Run: headless pygame with SDL's dummy video driver; simulated clock (each Clock.tick advances the game by its frame time, no real sleeping); random seed 0; keys injected as events and as key.get_pressed() state; mouse plan: one left click at the window centre at the start of phase 2, then a move to the lower-right quarter at the start of phase 3.
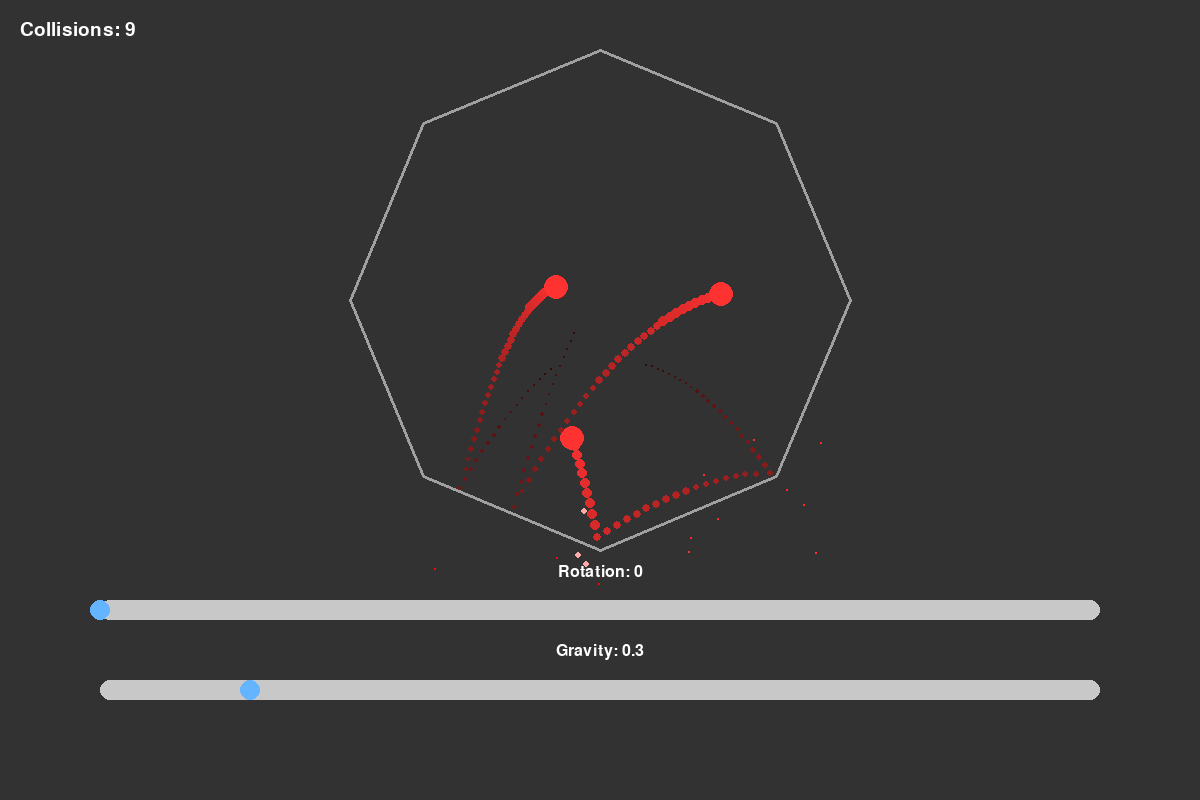
Frame 1 of 4 · flips 1–60 · no input
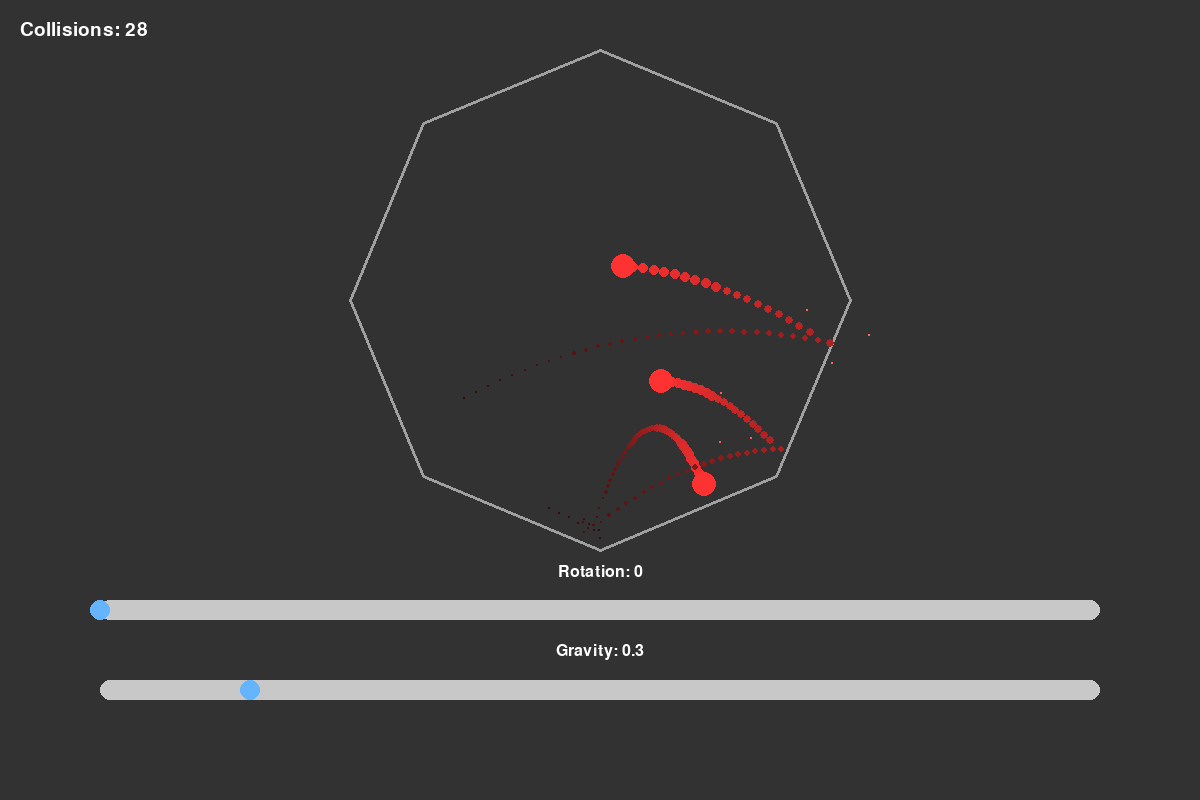
Frame 2 of 4 · flips 61–180 · clicked the window centre · tapped SPACE, RETURN · held RIGHT (→), D
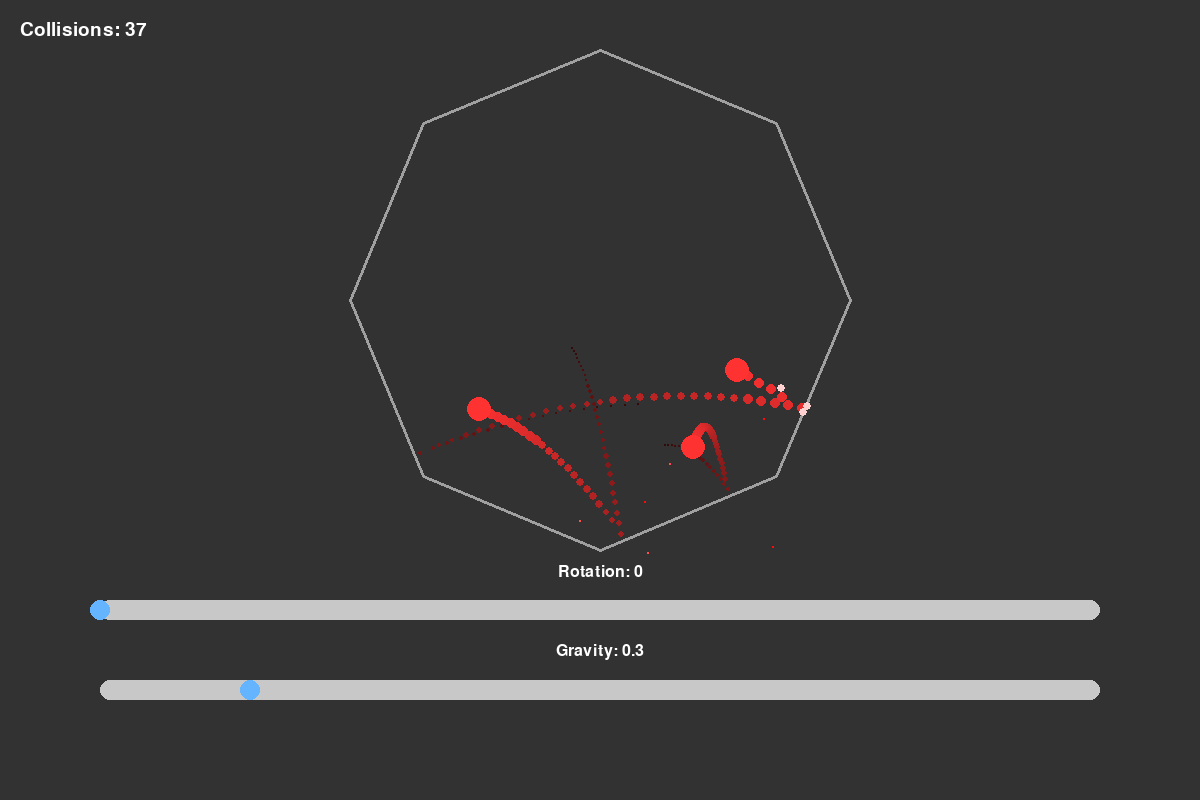
Frame 3 of 4 · flips 181–300 · moved the mouse to the lower-right quarter · held DOWN (↓), S
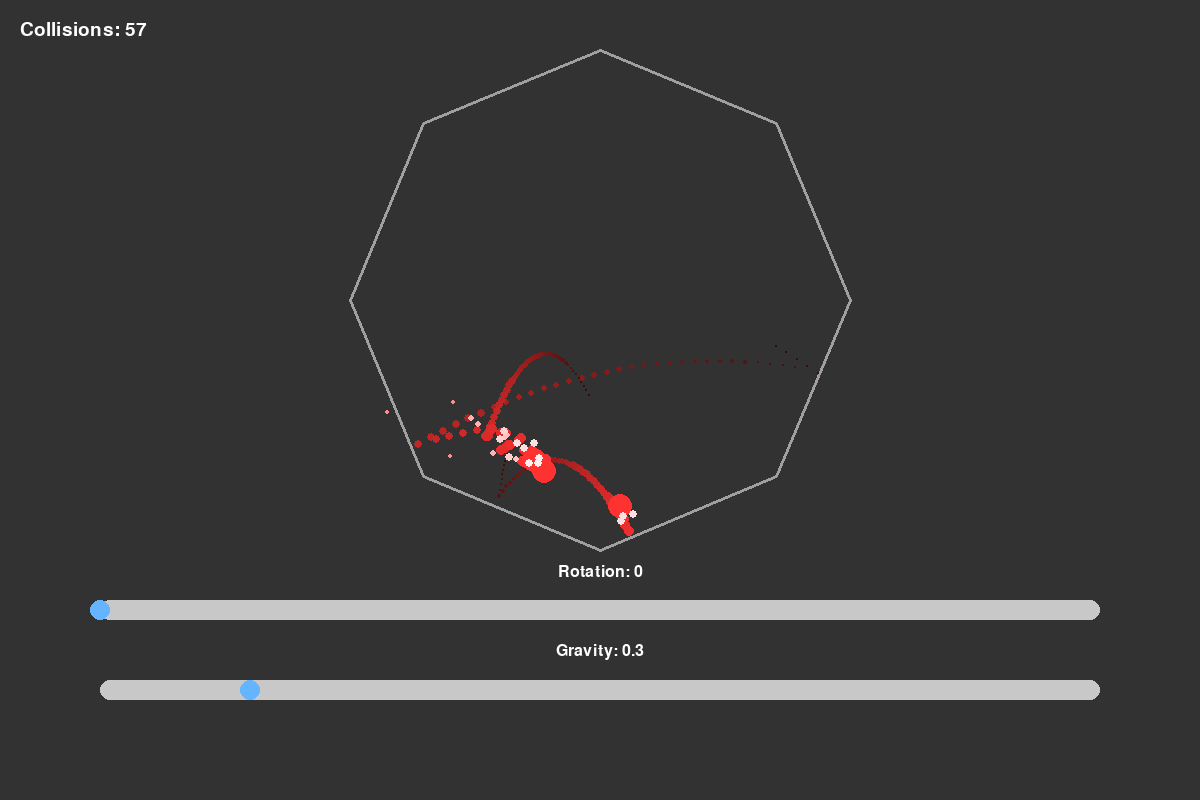
Frame 4 of 4 · flips 301–420 · held LEFT (←), A, UP (↑), W

The pygame program that drew these frames:

import pygame
import math
import sys
import random

# Initialize Pygame.
pygame.init()
WIDTH, HEIGHT = 1200, 800
screen = pygame.display.set_mode((WIDTH, HEIGHT))
pygame.display.set_caption("Aesthetic Rotating Octagon & Bouncing Balls")
clock = pygame.time.Clock()

# Fixed dark grey background.
DARK_GREY = (50, 50, 50)

# Global collision counter.
collision_counter = 0

# Global particle list (for collision sparkles).
particles = []

# Define color constants.
RED = (255, 50, 50)
GREY = (160, 160, 160)
WHITE = (255, 255, 255)
LIGHT_GREY = (200, 200, 200)
BLUE = (100, 180, 255)

# Use a consistent font for labels.
LABEL_FONT = pygame.font.SysFont("freesansbold", 24)
COUNTER_FONT = pygame.font.SysFont("freesansbold", 28)


# -------------------------------------------------------------------
# Slider class for interactive controls.
# -------------------------------------------------------------------
class Slider:
    def __init__(self, x, y, w, h, min_val, max_val, initial, label):
        # x, y are the top-left coordinates of the slider bar.
        self.rect = pygame.Rect(x, y, w, h)
        self.min_val = min_val
        self.max_val = max_val
        self.value = initial
        self.label = label
        self.knob_radius = h // 2
        self.knob_x = self.value_to_pos(self.value)
        self.dragging = False

    def value_to_pos(self, value):
        ratio = (value - self.min_val) / (self.max_val - self.min_val)
        return self.rect.x + int(ratio * self.rect.w)

    def pos_to_value(self, pos):
        ratio = (pos - self.rect.x) / self.rect.w
        return self.min_val + ratio * (self.max_val - self.min_val)

    def handle_event(self, event):
        if event.type == pygame.MOUSEBUTTONDOWN:
            if event.button == 1 and self.get_knob_rect().collidepoint(event.pos):
                self.dragging = True
        elif event.type == pygame.MOUSEBUTTONUP:
            if event.button == 1:
                self.dragging = False
        elif event.type == pygame.MOUSEMOTION:
            if self.dragging:
                x = min(max(event.pos[0], self.rect.x), self.rect.x + self.rect.w)
                self.knob_x = x
                self.value = self.pos_to_value(x)

    def get_knob_rect(self):
        return pygame.Rect(self.knob_x - self.knob_radius,
                           self.rect.centery - self.knob_radius,
                           self.knob_radius * 2,
                           self.knob_radius * 2)

    def draw(self, surface):
        # Draw the slider track.
        pygame.draw.rect(surface, LIGHT_GREY, self.rect, border_radius=10)
        # Draw the knob.
        pygame.draw.circle(surface, BLUE, (self.knob_x, self.rect.centery), self.knob_radius)

        # Prepare and render the label text.
        if self.label.lower() == "rotation":
            label_text = f"{self.label}: {int(self.value)}"
        else:
            label_text = f"{self.label}: {self.value:.1f}"
        label_surf = LABEL_FONT.render(label_text, True, WHITE)
        # Position the label above THIS slider bar.
        # Here, we set the label so that its midbottom is 20 pixels above the top of this slider bar.
        label_rect = label_surf.get_rect(midbottom=(self.rect.centerx, self.rect.top - 20))
        surface.blit(label_surf, label_rect)


# -------------------------------------------------------------------
# Geometry helper functions.
# -------------------------------------------------------------------
def get_octagon_vertices(center, radius, rotation_deg=0):
    cx, cy = center
    vertices = []
    offset = math.radians(rotation_deg)
    for i in range(8):
        angle = offset + i * (2 * math.pi / 8)
        x = cx + radius * math.cos(angle)
        y = cy + radius * math.sin(angle)
        vertices.append((x, y))
    return vertices


def point_to_segment_distance(px, py, ax, ay, bx, by):
    vx, vy = bx - ax, by - ay
    wx, wy = px - ax, py - ay
    c1 = vx * wx + vy * wy
    if c1 <= 0:
        return math.hypot(px - ax, py - ay), (ax, ay)
    c2 = vx * vx + vy * vy
    if c2 <= c1:
        return math.hypot(px - bx, py - by), (bx, by)
    t = c1 / c2
    proj_x = ax + t * vx
    proj_y = ay + t * vy
    return math.hypot(px - proj_x, py - proj_y), (proj_x, proj_y)


def reflect_velocity(vel, normal):
    dot = vel[0] * normal[0] + vel[1] * normal[1]
    return (vel[0] - 2 * dot * normal[0], vel[1] - 2 * dot * normal[1])


def point_in_polygon(point, polygon):
    x, y = point
    inside = False
    n = len(polygon)
    p1x, p1y = polygon[0]
    for i in range(1, n + 1):
        p2x, p2y = polygon[i % n]
        if y > min(p1y, p2y):
            if y <= max(p1y, p2y):
                if x <= max(p1x, p2x):
                    if p1y != p2y:
                        xinters = (y - p1y) * (p2x - p1x) / (p2y - p1y) + p1x
                    if p1x == p2x or x <= xinters:
                        inside = not inside
        p1x, p1y = p2x, p2y
    return inside


def correct_ball_position(ball, polygon):
    if point_in_polygon(ball.pos, polygon):
        return
    best_dist = float('inf')
    best_proj = None
    best_edge = None
    for i in range(len(polygon)):
        A = polygon[i]
        B = polygon[(i + 1) % len(polygon)]
        dist, proj = point_to_segment_distance(ball.pos[0], ball.pos[1], A[0], A[1], B[0], B[1])
        if dist < best_dist:
            best_dist = dist
            best_proj = proj
            best_edge = (A, B)
    if best_proj is None or best_edge is None:
        return
    A, B = best_edge
    edge_vec = (B[0] - A[0], B[1] - A[1])
    normal = (-edge_vec[1], edge_vec[0])
    norm_length = math.hypot(normal[0], normal[1])
    if norm_length == 0:
        return
    normal = (normal[0] / norm_length, normal[1] / norm_length)
    poly_center = (sum(v[0] for v in polygon) / len(polygon),
                   sum(v[1] for v in polygon) / len(polygon))
    to_center = (poly_center[0] - best_proj[0], poly_center[1] - best_proj[1])
    if (to_center[0] * normal[0] + to_center[1] * normal[1]) < 0:
        normal = (-normal[0], -normal[1])
    ball.pos = [best_proj[0] + normal[0] * ball.radius, best_proj[1] + normal[1] * ball.radius]
    ball.vel = list(reflect_velocity(ball.vel, normal))


# -------------------------------------------------------------------
# Ball class: A colored ball with a trail and collision effects.
# -------------------------------------------------------------------
class Ball:
    def __init__(self, pos, radius=10):
        self.pos = list(pos)
        self.radius = radius
        self.vel = [random.uniform(3, 5) * random.choice([-1, 1]),
                    random.uniform(3, 5) * random.choice([-1, 1])]
        self.acc = [0, 0.3]  # Gravity will be updated by the slider.
        self.trail = []
        self.color = RED

    def update(self, gravity):
        self.acc[1] = gravity
        self.vel[0] += self.acc[0]
        self.vel[1] += self.acc[1]
        self.pos[0] += self.vel[0]
        self.pos[1] += self.vel[1]
        self.trail.append(tuple(self.pos))
        if len(self.trail) > 50:
            self.trail.pop(0)

    def draw(self, surface):
        if len(self.trail) > 1:
            for i, pos in enumerate(self.trail):
                factor = 0.2 + 0.8 * (i / len(self.trail))
                col = (int(self.color[0] * factor),
                       int(self.color[1] * factor),
                       int(self.color[2] * factor))
                pygame.draw.circle(surface, col, (int(pos[0]), int(pos[1])),
                                   max(1, int(self.radius * factor * 0.5)))
        pygame.draw.circle(surface, self.color, (int(self.pos[0]), int(self.pos[1])), self.radius)

    def handle_collision_with_octagon(self, vertices):
        global collision_counter
        for i in range(len(vertices)):
            A = vertices[i]
            B = vertices[(i + 1) % len(vertices)]
            dist, proj = point_to_segment_distance(self.pos[0], self.pos[1], A[0], A[1], B[0], B[1])
            if dist < self.radius:
                collision_counter += 1
                edge_vec = (B[0] - A[0], B[1] - A[1])
                normal = (-edge_vec[1], edge_vec[0])
                norm = math.hypot(normal[0], normal[1])
                if norm == 0:
                    continue
                normal = (normal[0] / norm, normal[1] / norm)
                to_ball = (self.pos[0] - proj[0], self.pos[1] - proj[1])
                if (to_ball[0] * normal[0] + to_ball[1] * normal[1]) < 0:
                    normal = (-normal[0], -normal[1])
                self.vel = list(reflect_velocity(self.vel, normal))
                overlap = self.radius - dist
                self.pos[0] += normal[0] * overlap
                self.pos[1] += normal[1] * overlap
                for _ in range(3):
                    particles.append({
                        'pos': [self.pos[0], self.pos[1]],
                        'vel': [random.uniform(-3, 3), random.uniform(-3, 3)],
                        'life': 1.0
                    })

    def handle_collision_with_ball(self, other):
        global collision_counter
        dx = other.pos[0] - self.pos[0]
        dy = other.pos[1] - self.pos[1]
        dist = math.hypot(dx, dy)
        if dist == 0:
            return
        if dist < self.radius + other.radius:
            collision_counter += 1
            nx, ny = dx / dist, dy / dist
            dvx = self.vel[0] - other.vel[0]
            dvy = self.vel[1] - other.vel[1]
            p = dvx * nx + dvy * ny
            if p > 0:
                return
            self.vel[0] -= p * nx
            self.vel[1] -= p * ny
            other.vel[0] += p * nx
            other.vel[1] += p * ny
            overlap = self.radius + other.radius - dist
            self.pos[0] -= nx * overlap / 2
            self.pos[1] -= ny * overlap / 2
            other.pos[0] += nx * overlap / 2
            other.pos[1] += ny * overlap / 2
            collision_point = ((self.pos[0] + other.pos[0]) / 2,
                               (self.pos[1] + other.pos[1]) / 2)
            for _ in range(3):
                particles.append({
                    'pos': [collision_point[0], collision_point[1]],
                    'vel': [random.uniform(-3, 3), random.uniform(-3, 3)],
                    'life': 1.0
                })


# -------------------------------------------------------------------
# Update and draw particles (sparkle effect).
# -------------------------------------------------------------------
def update_and_draw_particles(surface):
    for p in particles[:]:
        p['pos'][0] += p['vel'][0]
        p['pos'][1] += p['vel'][1]
        p['life'] -= 0.03
        if p['life'] <= 0:
            particles.remove(p)
            continue
        rad = max(1, int(5 * p['life']))
        col = (255, int(255 * p['life']), int(255 * p['life']))
        pygame.draw.circle(surface, col, (int(p['pos'][0]), int(p['pos'][1])), rad)


# -------------------------------------------------------------------
# Main Program Setup.
# -------------------------------------------------------------------
# Shift the octagon upward so the bottom area is free.
octagon_center = (WIDTH // 2, HEIGHT // 2 - 100)
octagon_radius = 250

# Place two sliders with enough vertical separation so that each slider's label is clearly above it.
rotation_slider = Slider(100, HEIGHT - 200, WIDTH - 200, 20, 0, 360, 0, "Rotation")
gravity_slider = Slider(100, HEIGHT - 120, WIDTH - 200, 20, 0, 2, 0.3, "Gravity")

# Create several balls.
balls = [Ball((WIDTH // 2 + random.randint(-50, 50),
               HEIGHT // 2 - 100 + random.randint(-50, 50)), radius=12)
         for _ in range(3)]

# Main loop.
running = True
while running:
    dt = clock.tick(60) / 1000.0

    for event in pygame.event.get():
        if event.type == pygame.QUIT:
            running = False
        rotation_slider.handle_event(event)
        gravity_slider.handle_event(event)

    screen.fill(DARK_GREY)

    # Draw the octagon.
    octagon_vertices = get_octagon_vertices(octagon_center, octagon_radius, rotation_slider.value)
    pygame.draw.polygon(screen, GREY, octagon_vertices, width=3)

    # Update and draw balls.
    for ball in balls:
        ball.update(gravity_slider.value)
        ball.handle_collision_with_octagon(octagon_vertices)
        correct_ball_position(ball, octagon_vertices)
        if ball.pos[0] - ball.radius < 0 or ball.pos[0] + ball.radius > WIDTH:
            ball.vel[0] = -ball.vel[0]
        if ball.pos[1] - ball.radius < 0 or ball.pos[1] + ball.radius > HEIGHT:
            ball.vel[1] = -ball.vel[1]

    for i in range(len(balls)):
        for j in range(i + 1, len(balls)):
            balls[i].handle_collision_with_ball(balls[j])

    for ball in balls:
        ball.draw(screen)

    update_and_draw_particles(screen)

    # Draw each slider (its label is drawn above its own bar).
    rotation_slider.draw(screen)
    gravity_slider.draw(screen)

    counter_surf = COUNTER_FONT.render(f"Collisions: {collision_counter}", True, WHITE)
    screen.blit(counter_surf, (20, 20))

    pygame.display.flip()

pygame.quit()
sys.exit()
